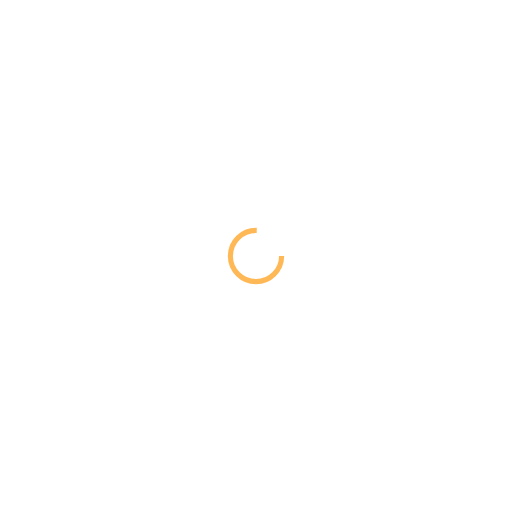
t = 0.00 s
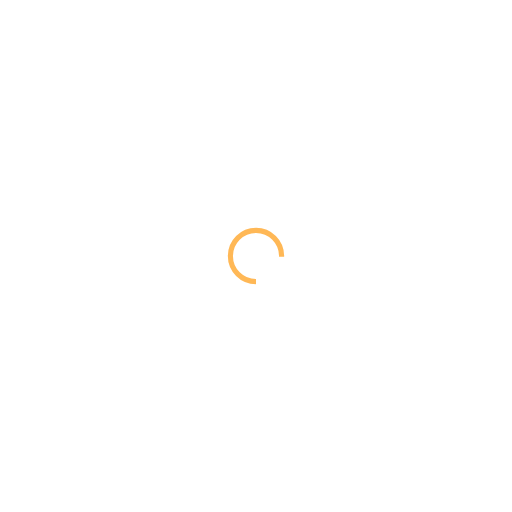
t = 0.25 s
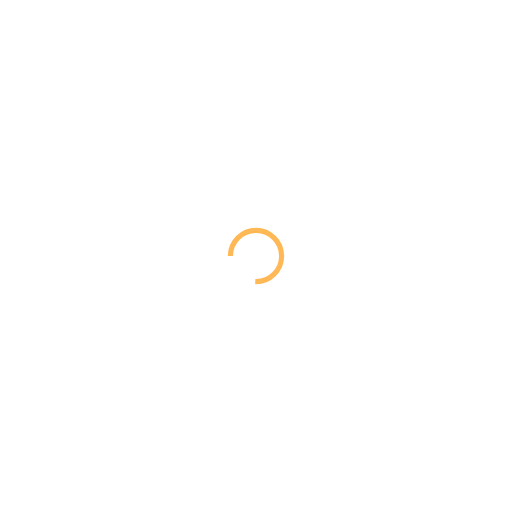
t = 0.50 s
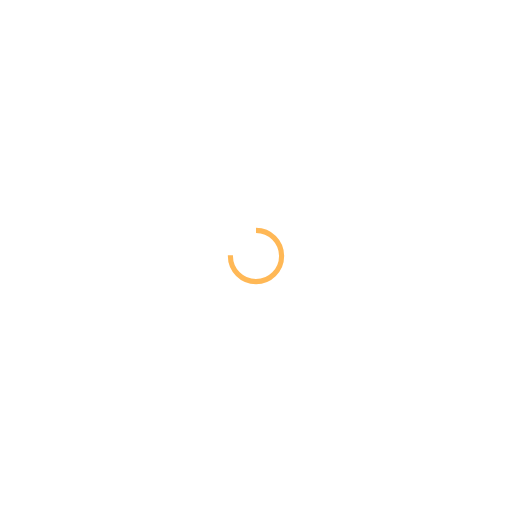
t = 0.75 s

The animated SVG that drew these frames (rendered in a browser with its animation timeline set to each time). Animation: 1 SMIL element (animateTransform=1); one cycle of 1.00 s, repeats indefinitely.

<?xml version="1.0" encoding="utf-8"?>
<svg xmlns="http://www.w3.org/2000/svg" xmlns:xlink="http://www.w3.org/1999/xlink" style="margin: auto display: block; shape-rendering: auto;" width="200px" height="200px" viewBox="0 0 100 100" preserveAspectRatio="xMidYMid">
<circle cx="50" cy="50" fill="none" stroke="#ffb856" stroke-width="1" r="5" stroke-dasharray="23.561944901923447 9.853981633974483">
  <animateTransform attributeName="transform" type="rotate" repeatCount="indefinite" dur="1s" values="0 50 50;360 50 50" keyTimes="0;1"></animateTransform>
</circle>
<!-- [ldio] generated by https://loading.io/ --></svg>
